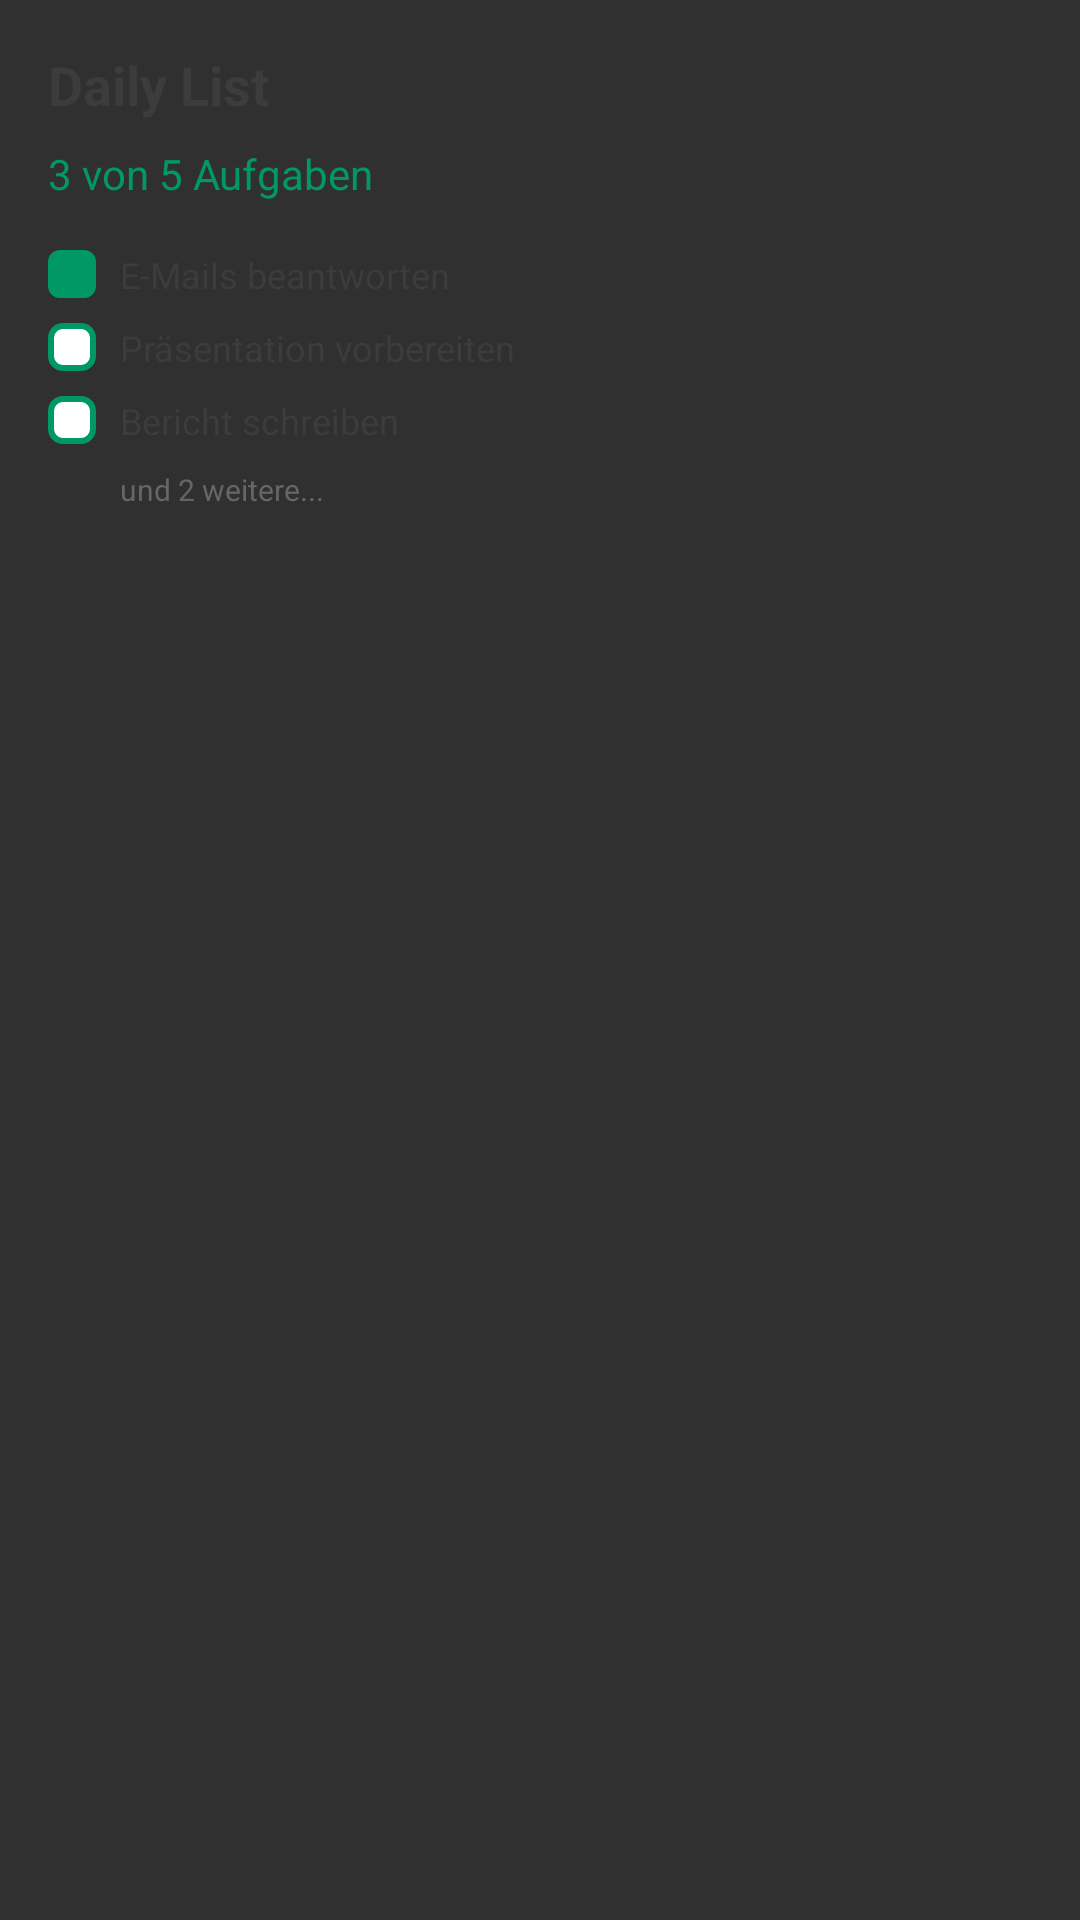

Here is an Android app screen rendered from its layout file. Give the layout XML and the strings, colors and styles it references.
<!-- AndroidManifest.xml: application theme Theme.TodoShared -->
<!-- res/layout/task_widget.xml -->
<?xml version="1.0" encoding="utf-8"?>
<LinearLayout xmlns:android="http://schemas.android.com/apk/res/android"
    android:layout_width="match_parent"
    android:layout_height="match_parent"
    android:background="@drawable/widget_background"
    android:orientation="vertical"
    android:padding="16dp">

    
    <TextView
        android:id="@+id/widget_title"
        android:layout_width="wrap_content"
        android:layout_height="wrap_content"
        android:text="Daily List"
        android:textColor="#3C3C3C"
        android:textSize="18sp"
        android:textStyle="bold" />

    
    <TextView
        android:id="@+id/widget_progress"
        android:layout_width="wrap_content"
        android:layout_height="wrap_content"
        android:layout_marginTop="8dp"
        android:text="3 von 5 Aufgaben"
        android:textColor="#009966"
        android:textSize="14sp" />

    
    <LinearLayout
        android:id="@+id/widget_task_container"
        android:layout_width="match_parent"
        android:layout_height="wrap_content"
        android:layout_marginTop="12dp"
        android:orientation="vertical">

        
        <LinearLayout
            android:layout_width="match_parent"
            android:layout_height="wrap_content"
            android:gravity="center_vertical"
            android:orientation="horizontal"
            android:paddingVertical="4dp">

            <View
                android:layout_width="16dp"
                android:layout_height="16dp"
                android:background="@drawable/checkbox_checked" />

            <TextView
                android:layout_width="0dp"
                android:layout_height="wrap_content"
                android:layout_marginStart="8dp"
                android:layout_weight="1"
                android:text="E-Mails beantworten"
                android:textColor="#3C3C3C"
                android:textSize="12sp" />
        </LinearLayout>

        
        <LinearLayout
            android:layout_width="match_parent"
            android:layout_height="wrap_content"
            android:gravity="center_vertical"
            android:orientation="horizontal"
            android:paddingVertical="4dp">

            <View
                android:layout_width="16dp"
                android:layout_height="16dp"
                android:background="@drawable/checkbox_unchecked" />

            <TextView
                android:layout_width="0dp"
                android:layout_height="wrap_content"
                android:layout_marginStart="8dp"
                android:layout_weight="1"
                android:text="Präsentation vorbereiten"
                android:textColor="#3C3C3C"
                android:textSize="12sp" />
        </LinearLayout>

        
        <LinearLayout
            android:layout_width="match_parent"
            android:layout_height="wrap_content"
            android:gravity="center_vertical"
            android:orientation="horizontal"
            android:paddingVertical="4dp">

            <View
                android:layout_width="16dp"
                android:layout_height="16dp"
                android:background="@drawable/checkbox_unchecked" />

            <TextView
                android:layout_width="0dp"
                android:layout_height="wrap_content"
                android:layout_marginStart="8dp"
                android:layout_weight="1"
                android:text="Bericht schreiben"
                android:textColor="#3C3C3C"
                android:textSize="12sp" />
        </LinearLayout>

        
        <TextView
            android:layout_width="wrap_content"
            android:layout_height="wrap_content"
            android:layout_marginTop="4dp"
            android:layout_marginStart="24dp"
            android:text="und 2 weitere..."
            android:textColor="#666666"
            android:textSize="10sp" />

    </LinearLayout>

</LinearLayout>
<!-- resources referenced by this layout -->
<resources>
  <!-- drawable checkbox_checked (drawable) -->
  <?xml version="1.0" encoding="utf-8"?>
  <shape xmlns:android="http://schemas.android.com/apk/res/android"
      android:shape="rectangle">
      <solid android:color="#009966" />
      <corners android:radius="4dp" />
  </shape>
  <!-- drawable checkbox_unchecked (drawable) -->
  <?xml version="1.0" encoding="utf-8"?>
  <shape xmlns:android="http://schemas.android.com/apk/res/android"
      android:shape="rectangle">
      <solid android:color="#FFFFFF" />
      <stroke
          android:width="2dp"
          android:color="#009966" />
      <corners android:radius="4dp" />
  </shape>
  <style name="Theme.TodoShared" parent="android:Theme.Material.NoActionBar">
          <item name="android:statusBarColor">@android:color/transparent</item>
          <item name="android:navigationBarColor">@android:color/transparent</item>
          <item name="android:windowDrawsSystemBarBackgrounds">true</item>
          <item name="android:enforceNavigationBarContrast">false</item>
          <item name="android:enforceStatusBarContrast">false</item>
      </style>
</resources>
